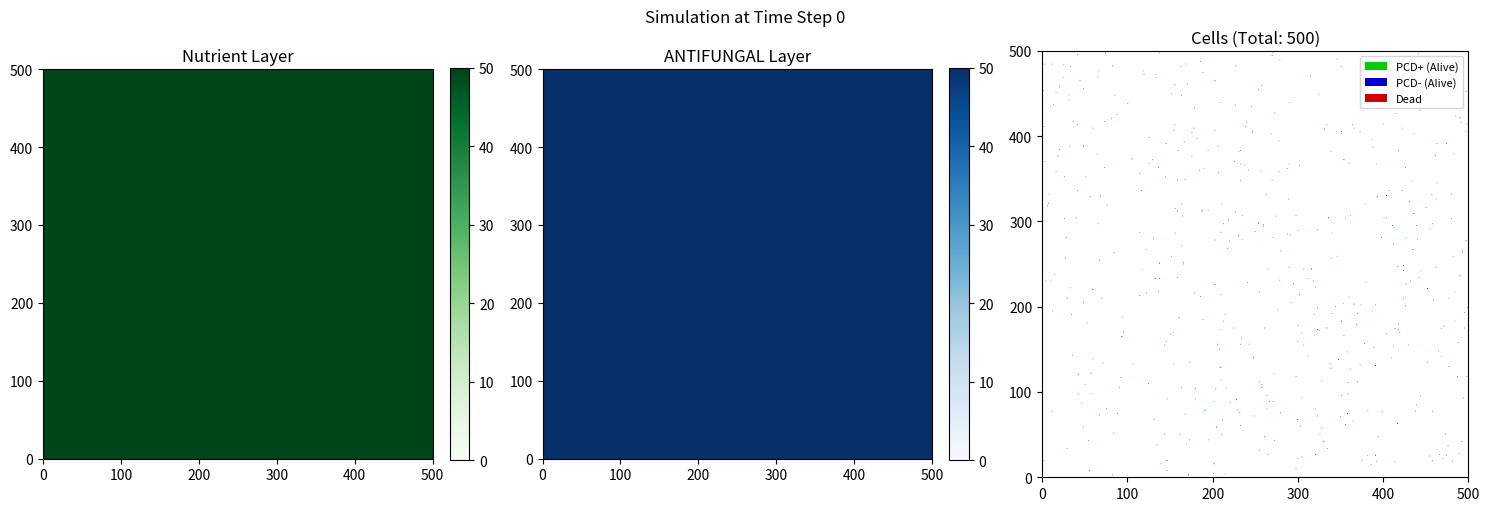
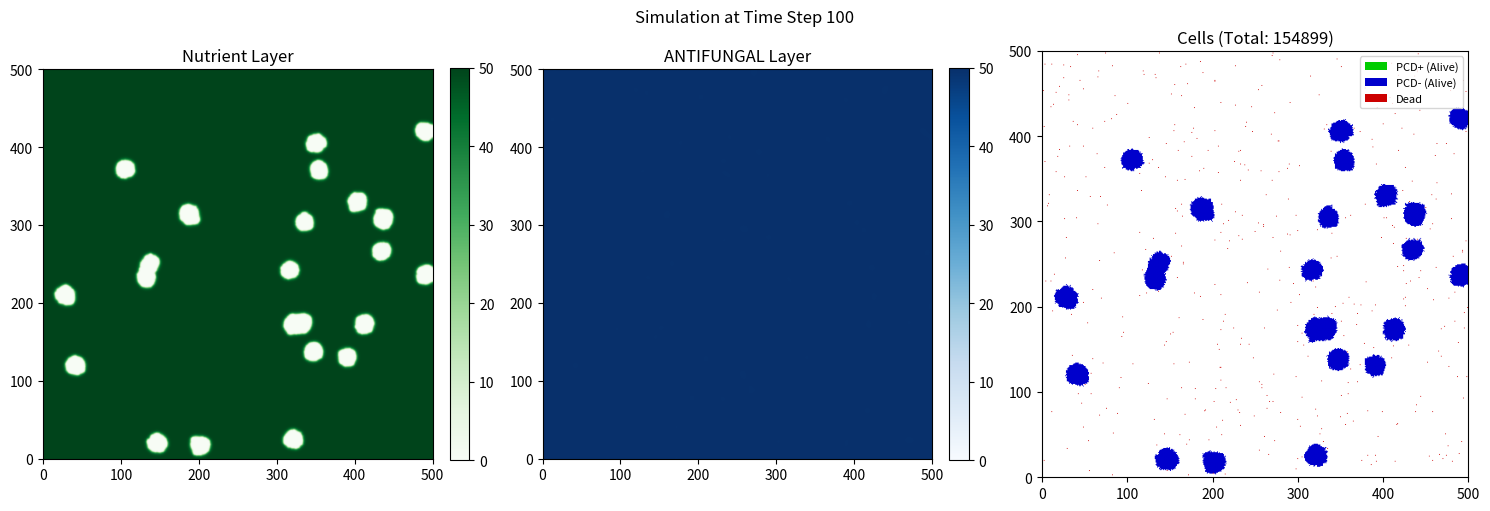

Write Python code to recreate these figures, in order.
import numpy as np
import matplotlib.pyplot as plt
from scipy.ndimage import convolve
import random
from matplotlib.patches import Patch

# ==========================================
# --- GLOBAL EXPERIMENTAL PARAMETERS ---
# ==========================================

# Grid and Time setup
GRID_SIZE_UM = 500
INITIAL_CELLS = 500
SIMULATION_STEPS = 50
TIME_STEP_DT = 1.0

# Initial Population Setup
INIT_PCD_PLUS_FRACTION = 0.9   # 0.5 = 50% PCD+, 50% PCD-. (e.g., 0.9 = 90% PCD+)

# Initial Environment Concentrations
INIT_NUTRIENT_LEVEL = 50.0
INIT_ANTIFUNGAL_LEVEL = 50.0

# Physics & Diffusion
DIFFUSION_NUTRIENT = 0.2       # D_n (Must be <= 0.25)
DIFFUSION_ANTIFUNGAL = 0.1    # D_f

# Biological Growth Parameters (Maltose model)
CONSUMPTION_RATE = 0.5         # How fast a cell can intake available nutrients
MAINTENANCE_COEFF = 0.015      # m: Nutrient needed per step just to survive
YIELD_TRUE = 0.39              # Y_true: Efficiency of converting nutrient to biomass
DIVISION_BIOMASS = 2.0         # Biomass threshold to trigger reproduction
STARVATION_BIOMASS = 0.1       # Biomass level where cell dies of starvation

# Dead Cell Sponge Limits
MAX_ANTIFUNGAL_BINDING = 15.0 # Absolute max amount a dead cell can absorb
BINDING_RATE_ANTIFUNGAL = 2.0 # How fast a dead cell absorbs the drug

# Genotype Rules (PCD+)
PCD_PLUS_DEATH_THRESHOLD = 30.0 
PCD_PLUS_DEATH_PROB = 0.70      

# Genotype Rules (PCD-)
PCD_MINUS_DEATH_THRESHOLD = 50.0 
PCD_MINUS_DEATH_PROB = 0.10      

# ==========================================
# --- AGENT CLASSES ---
# ==========================================

class CellAgent:
    """Base class for all cells."""
    def __init__(self, x, y, biomass=1.0):
        self.x = x
        self.y = y
        self.alive = True
        self.bound_ANTIFUNGAL = 0.0 
        self.biomass = biomass

    def step_ANTIFUNGAL(self, local_ANTIFUNGAL):
        pass

class PCDPlus(CellAgent):
    def step_ANTIFUNGAL(self, local_ANTIFUNGAL):
        if self.alive and local_ANTIFUNGAL >= PCD_PLUS_DEATH_THRESHOLD:
            if random.random() < PCD_PLUS_DEATH_PROB:
                self.alive = False

class PCDMinus(CellAgent):
    def step_ANTIFUNGAL(self, local_ANTIFUNGAL):
        if self.alive and local_ANTIFUNGAL >= PCD_MINUS_DEATH_THRESHOLD:
            if random.random() < PCD_MINUS_DEATH_PROB:
                self.alive = False

# ==========================================
# --- MODEL CLASS ---
# ==========================================

class PetriDishModel:
    def __init__(self):
        self.size = GRID_SIZE_UM
        
        self.nutrient_layer = np.full((self.size, self.size), INIT_NUTRIENT_LEVEL)
        self.ANTIFUNGAL_layer = np.full((self.size, self.size), INIT_ANTIFUNGAL_LEVEL)
        
        self.laplacian_kernel = np.array([[0,  1, 0],
                                          [1, -4, 1],
                                          [0,  1, 0]])
        
        self.agents = []
        
        # Calculate exact counts based on the global fraction
        num_pcd_plus = int(INITIAL_CELLS * INIT_PCD_PLUS_FRACTION)
        
        for i in range(INITIAL_CELLS):
            x = np.random.randint(0, self.size)
            y = np.random.randint(0, self.size)
            
            # First batch becomes PCD+, the rest become PCD-
            if i < num_pcd_plus:
                self.agents.append(PCDPlus(x, y))
            else:
                self.agents.append(PCDMinus(x, y))

    def step_environment(self):
        new_offspring = [] 
        
        # 1. Ask cells to execute biological behaviors
        for agent in self.agents:
            # --- LIVING CELL LOGIC ---
            if agent.alive:
                # A. Check ANTIFUNGAL Triggers
                local_f = self.ANTIFUNGAL_layer[agent.y, agent.x]
                agent.step_ANTIFUNGAL(local_f)
                
                # B. Eat, Grow, and Reproduce (if it survived the drug check)
                if agent.alive:
                    local_n = self.nutrient_layer[agent.y, agent.x]
                    
                    # Intake what it can
                    intake = min(CONSUMPTION_RATE * agent.biomass * TIME_STEP_DT, local_n)
                    self.nutrient_layer[agent.y, agent.x] -= intake
                    
                    # Calculate growth economics
                    maintenance_cost = MAINTENANCE_COEFF * agent.biomass * TIME_STEP_DT
                    net_nutrient = intake - maintenance_cost
                    
                    if net_nutrient > 0:
                        agent.biomass += net_nutrient * YIELD_TRUE
                    else:
                        agent.biomass += net_nutrient 
                        
                    # Check vital signs and division
                    if agent.biomass <= STARVATION_BIOMASS:
                        agent.alive = False # Died of starvation
                        
                    elif agent.biomass >= DIVISION_BIOMASS:
                        agent.biomass /= 2.0 # Split mass in half
                        
                        # Spatial offset
                        new_x = np.clip(agent.x + random.choice([-1, 0, 1]), 0, self.size - 1)
                        new_y = np.clip(agent.y + random.choice([-1, 0, 1]), 0, self.size - 1)
                        
                        if isinstance(agent, PCDPlus):
                            new_offspring.append(PCDPlus(new_x, new_y, biomass=agent.biomass))
                        else:
                            new_offspring.append(PCDMinus(new_x, new_y, biomass=agent.biomass))

            # --- DEAD CELL LOGIC ---
            if not agent.alive and agent.bound_ANTIFUNGAL < MAX_ANTIFUNGAL_BINDING:
                capacity_remaining = MAX_ANTIFUNGAL_BINDING - agent.bound_ANTIFUNGAL
                want_to_absorb = min(BINDING_RATE_ANTIFUNGAL * TIME_STEP_DT, capacity_remaining)
                actual_absorption = min(want_to_absorb, self.ANTIFUNGAL_layer[agent.y, agent.x])
                
                agent.bound_ANTIFUNGAL += actual_absorption
                self.ANTIFUNGAL_layer[agent.y, agent.x] -= actual_absorption
                
        # Append all new baby cells to the main population
        self.agents.extend(new_offspring)
        
        # 2. Update Environment (Pure Diffusion)
        laplacian_n = convolve(self.nutrient_layer, self.laplacian_kernel, mode='reflect')
        self.nutrient_layer += (DIFFUSION_NUTRIENT * laplacian_n) * TIME_STEP_DT
        self.nutrient_layer = np.clip(self.nutrient_layer, 0, None)

        laplacian_f = convolve(self.ANTIFUNGAL_layer, self.laplacian_kernel, mode='reflect')
        self.ANTIFUNGAL_layer += (DIFFUSION_ANTIFUNGAL * laplacian_f) * TIME_STEP_DT
        self.ANTIFUNGAL_layer = np.clip(self.ANTIFUNGAL_layer, 0, None)

    def get_rgb_cell_grid(self):
        img = np.ones((self.size, self.size, 3))
        for agent in self.agents:
            if agent.alive:
                if isinstance(agent, PCDPlus):
                    img[agent.y, agent.x] = [0, 0.8, 0] # Green
                elif isinstance(agent, PCDMinus):
                    img[agent.y, agent.x] = [0, 0, 0.8] # Blue
            else:
                img[agent.y, agent.x] = [0.8, 0, 0] # Red (Dead)
        return img

    def visualize(self, step_num):
        fig, axes = plt.subplots(1, 3, figsize=(15, 5))
        extent = [0, self.size, 0, self.size]

        im1 = axes[0].imshow(self.nutrient_layer, cmap='Greens', extent=extent, origin='lower', vmin=0, vmax=INIT_NUTRIENT_LEVEL)
        axes[0].set_title('Nutrient Layer')
        fig.colorbar(im1, ax=axes[0], fraction=0.046, pad=0.04)

        im2 = axes[1].imshow(self.ANTIFUNGAL_layer, cmap='Blues', extent=extent, origin='lower', vmin=0, vmax=INIT_ANTIFUNGAL_LEVEL)
        axes[1].set_title('ANTIFUNGAL Layer')
        fig.colorbar(im2, ax=axes[1], fraction=0.046, pad=0.04)

        rgb_cells = self.get_rgb_cell_grid()
        axes[2].imshow(rgb_cells, extent=extent, origin='lower')
        axes[2].set_title(f'Cells (Total: {len(self.agents)})')
        
        legend_elements = [Patch(facecolor=[0, 0.8, 0], label='PCD+ (Alive)'),
                           Patch(facecolor=[0, 0, 0.8], label='PCD- (Alive)'),
                           Patch(facecolor=[0.8, 0, 0], label='Dead')]
        axes[2].legend(handles=legend_elements, loc='upper right', fontsize=8)

        plt.suptitle(f"Simulation at Time Step {step_num}")
        plt.tight_layout()
        plt.show()

# ==========================================
# --- RUN SIMULATION ---
# ==========================================
if __name__ == "__main__":
    model = PetriDishModel()
    model.visualize(step_num=0)
    
    for i in range(1, 101):
        model.step_environment()
        
    model.visualize(step_num=100)
